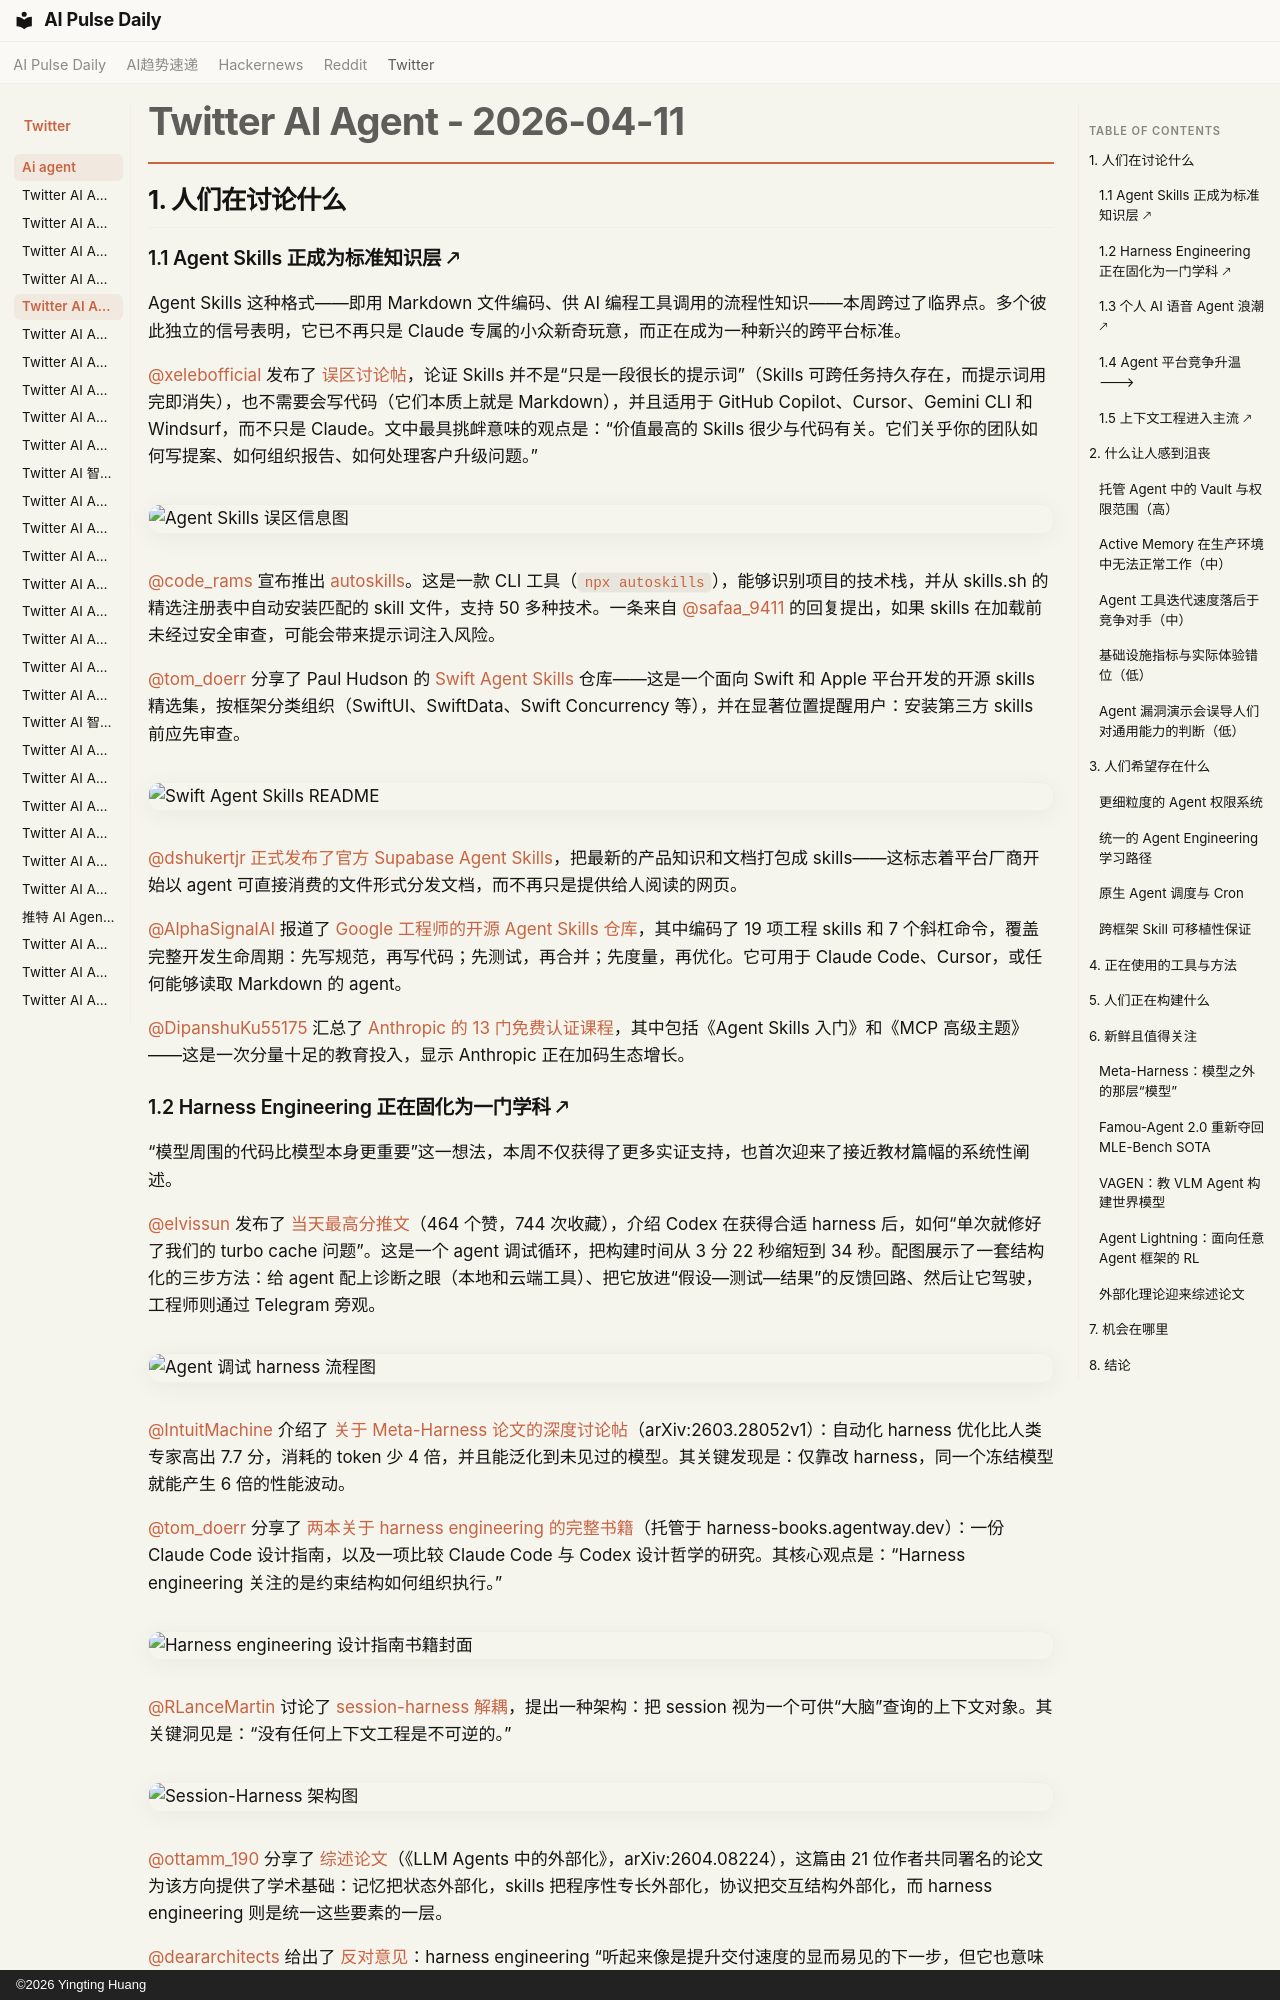

repository: vibewatch/vibewatch.github.io · page: twitter/ai-agent/2026-04-11.zh/index.html · generator: mkdocs · copyright: ©2026 Yingting Huang

# Twitter AI Agent - 2026-04-11

## 1. 人们在讨论什么

### 1.1 Agent Skills 正成为标准知识层 🡕

Agent Skills 这种格式——即用 Markdown 文件编码、供 AI 编程工具调用的流程性知识——本周跨过了临界点。多个彼此独立的信号表明，它已不再只是 Claude 专属的小众新奇玩意，而正在成为一种新兴的跨平台标准。

[@xelebofficial](https://x.com/xelebofficial) 发布了 [误区讨论帖](https://x.com/xelebofficial/status/2042890404782129365)，论证 Skills 并不是“只是一段很长的提示词”（Skills 可跨任务持久存在，而提示词用完即消失），也不需要会写代码（它们本质上就是 Markdown），并且适用于 GitHub Copilot、Cursor、Gemini CLI 和 Windsurf，而不只是 Claude。文中最具挑衅意味的观点是：“价值最高的 Skills 很少与代码有关。它们关乎你的团队如何写提案、如何组织报告、如何处理客户升级问题。”

![Agent Skills 误区信息图](https://pbs.twimg.com/media/HFnHKNnbcAAG2nH.jpg)

[@code_rams](https://x.com/code_rams) 宣布推出 [autoskills](https://x.com/code_rams/status/2043037866423463947)。这是一款 CLI 工具（`npx autoskills`），能够识别项目的技术栈，并从 skills.sh 的精选注册表中自动安装匹配的 skill 文件，支持 50 多种技术。一条来自 [@safaa_9411](https://x.com/safaa_9411) 的回复提出，如果 skills 在加载前未经过安全审查，可能会带来提示词注入风险。

[@tom_doerr](https://x.com/tom_doerr) 分享了 Paul Hudson 的 [Swift Agent Skills](https://x.com/tom_doerr/status/2043031137484693648) 仓库——这是一个面向 Swift 和 Apple 平台开发的开源 skills 精选集，按框架分类组织（SwiftUI、SwiftData、Swift Concurrency 等），并在显著位置提醒用户：安装第三方 skills 前应先审查。

![Swift Agent Skills README](https://pbs.twimg.com/media/HFpN_jfWUAASRm1.png)

[@dshukertjr](https://x.com/dshukertjr) [正式发布了官方 Supabase Agent Skills](https://x.com/dshukertjr/status/2042951046859788321)，把最新的产品知识和文档打包成 skills——这标志着平台厂商开始以 agent 可直接消费的文件形式分发文档，而不再只是提供给人阅读的网页。

[@AlphaSignalAI](https://x.com/AlphaSignalAI) 报道了 [Google 工程师的开源 Agent Skills 仓库](https://x.com/AlphaSignalAI/status/2042936011236282751)，其中编码了 19 项工程 skills 和 7 个斜杠命令，覆盖完整开发生命周期：先写规范，再写代码；先测试，再合并；先度量，再优化。它可用于 Claude Code、Cursor，或任何能够读取 Markdown 的 agent。

[@DipanshuKu55175](https://x.com/DipanshuKu55175) 汇总了 [Anthropic 的 13 门免费认证课程](https://x.com/DipanshuKu55175/status/2042803102890545640)，其中包括《Agent Skills 入门》和《MCP 高级主题》——这是一次分量十足的教育投入，显示 Anthropic 正在加码生态增长。

### 1.2 Harness Engineering 正在固化为一门学科 🡕

“模型周围的代码比模型本身更重要”这一想法，本周不仅获得了更多实证支持，也首次迎来了接近教材篇幅的系统性阐述。

[@elvissun](https://x.com/elvissun) 发布了 [当天最高分推文](https://x.com/elvissun/status/2042633997080224034)（464 个赞，744 次收藏），介绍 Codex 在获得合适 harness 后，如何“单次就修好了我们的 turbo cache 问题”。这是一个 agent 调试循环，把构建时间从 3 分 22 秒缩短到 34 秒。配图展示了一套结构化的三步方法：给 agent 配上诊断之眼（本地和云端工具）、把它放进“假设—测试—结果”的反馈回路、然后让它驾驶，工程师则通过 Telegram 旁观。

![Agent 调试 harness 流程图](https://pbs.twimg.com/media/HFjky8zakAAz0LL.png)

[@IntuitMachine](https://x.com/IntuitMachine) 介绍了 [关于 Meta-Harness 论文的深度讨论帖](https://x.com/IntuitMachine/status/2042563676746481916)（arXiv:2603.28052v1）：自动化 harness 优化比人类专家高出 7.7 分，消耗的 token 少 4 倍，并且能泛化到未见过的模型。其关键发现是：仅靠改 harness，同一个冻结模型就能产生 6 倍的性能波动。

[@tom_doerr](https://x.com/tom_doerr) 分享了 [两本关于 harness engineering 的完整书籍](https://x.com/tom_doerr/status/2043058759459565823)（托管于 harness-books.agentway.dev）：一份 Claude Code 设计指南，以及一项比较 Claude Code 与 Codex 设计哲学的研究。其核心观点是：“Harness engineering 关注的是约束结构如何组织执行。”

![Harness engineering 设计指南书籍封面](https://pbs.twimg.com/media/HFpnHYqaEAAsJ8p.png)

[@RLanceMartin](https://x.com/RLanceMartin) 讨论了 [session-harness 解耦](https://x.com/RLanceMartin/status/2042662089572126928)，提出一种架构：把 session 视为一个可供“大脑”查询的上下文对象。其关键洞见是：“没有任何上下文工程是不可逆的。”

![Session-Harness 架构图](https://pbs.twimg.com/media/HFj1kwJbUAAFrzA.png)

[@ottamm_190](https://x.com/ottamm_190) 分享了 [综述论文](https://x.com/ottamm_190/status/2043005786843218163)（《LLM Agents 中的外部化》，arXiv:2604.08224），这篇由 21 位作者共同署名的论文为该方向提供了学术基础：记忆把状态外部化，skills 把程序性专长外部化，协议把交互结构外部化，而 harness engineering 则是统一这些要素的一层。

[@deararchitects](https://x.com/deararchitects) 给出了 [反对意见](https://x.com/deararchitects/status/2043083976932315230)：harness engineering “听起来像是提升交付速度的显而易见的下一步，但它也意味着团队现在必须自行拥有并维护另一层基础设施”。
